Labelled photos from "dataset", an image-classification folder in ayushpaliwal1920/BloodGroup_image_recognization. The possible labels are: A negative blood type, A positive blood type, AB negative blood type, AB positive blood type, B negative blood type, B positive blood type, O negative blood type, O positive blood type.

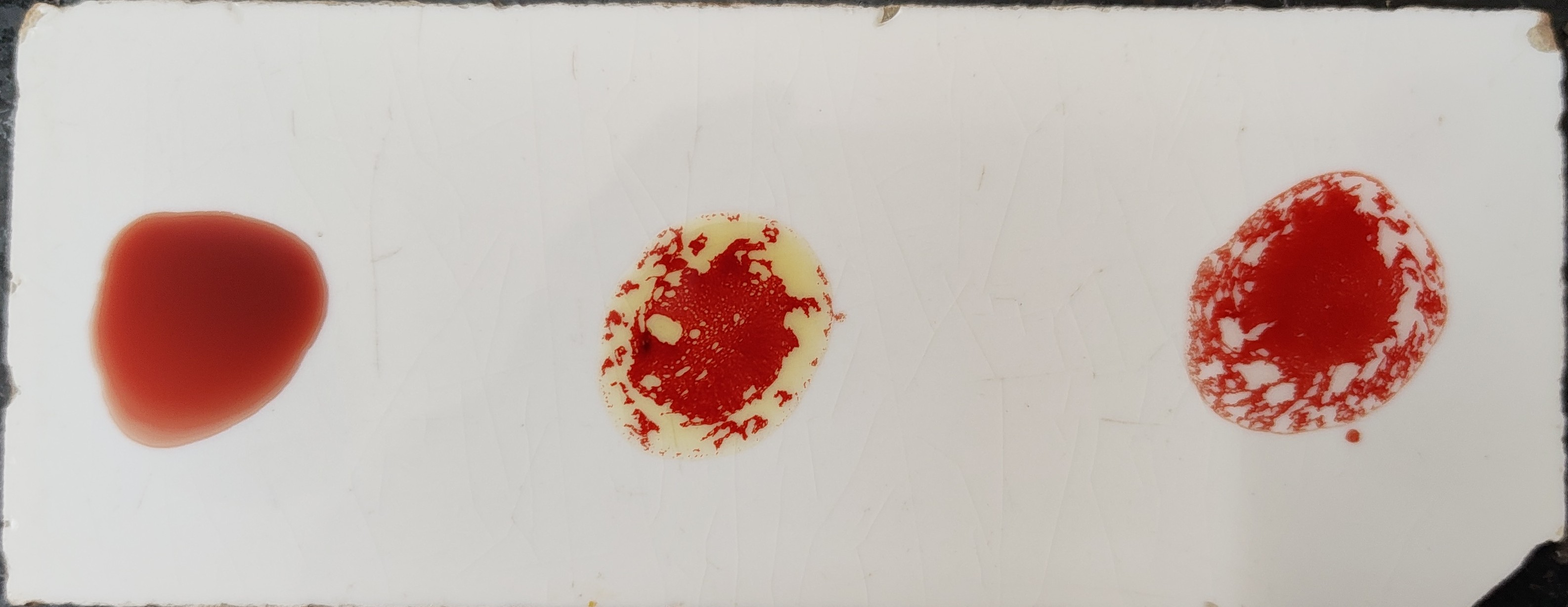
Label: B positive blood type

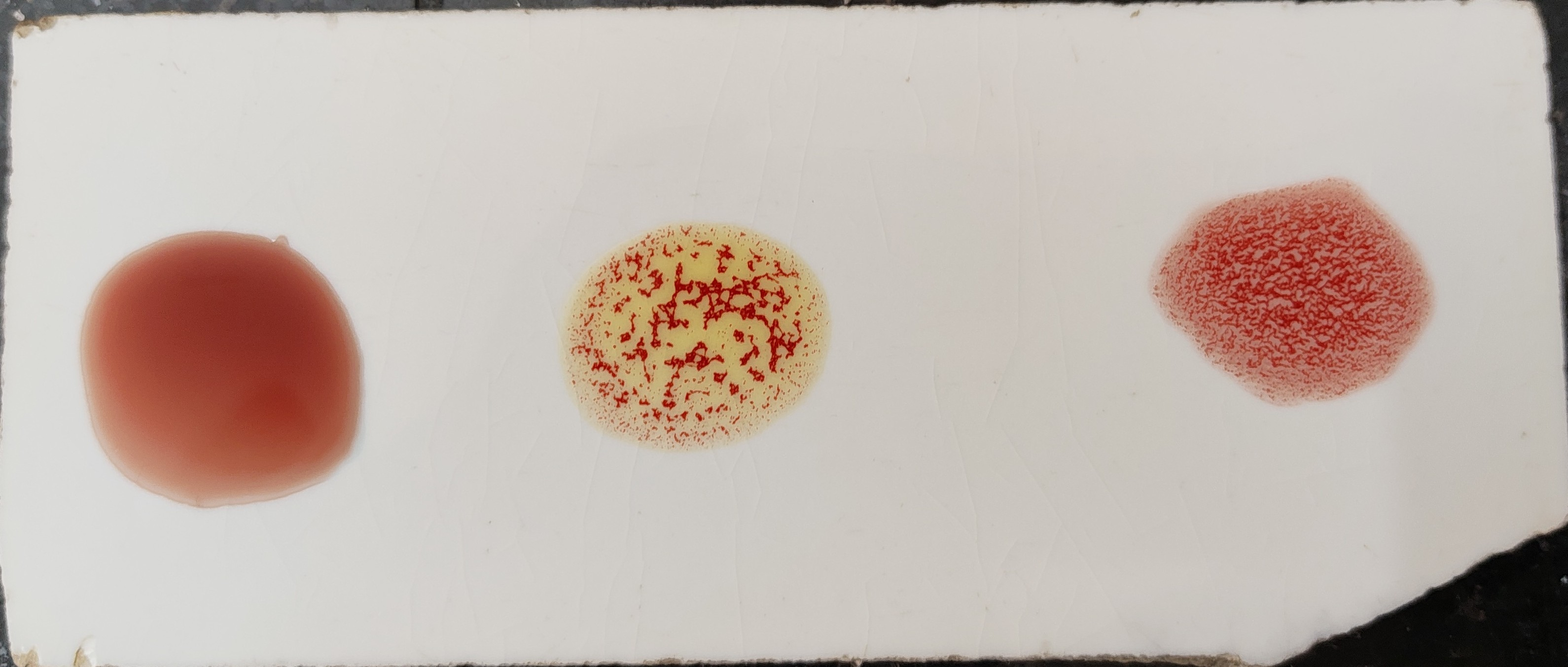
Label: B positive blood type

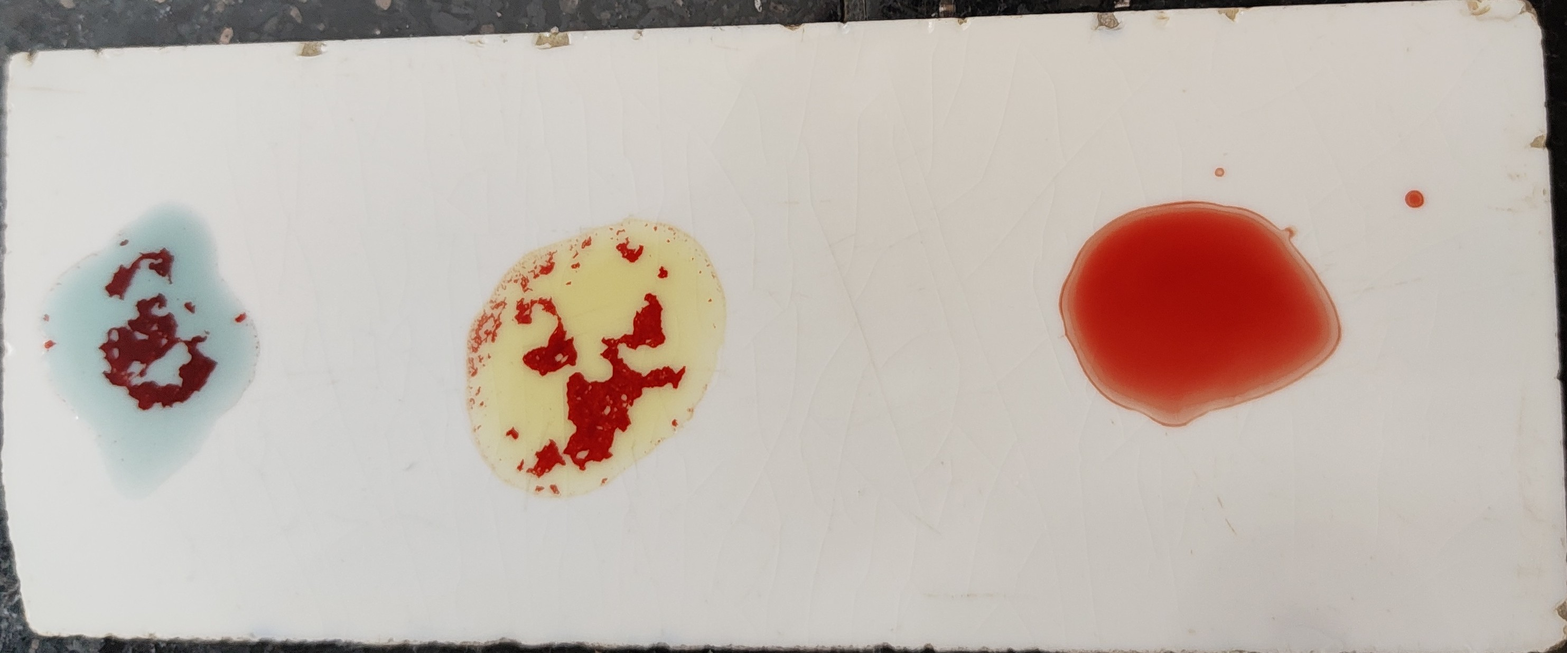
Label: AB negative blood type

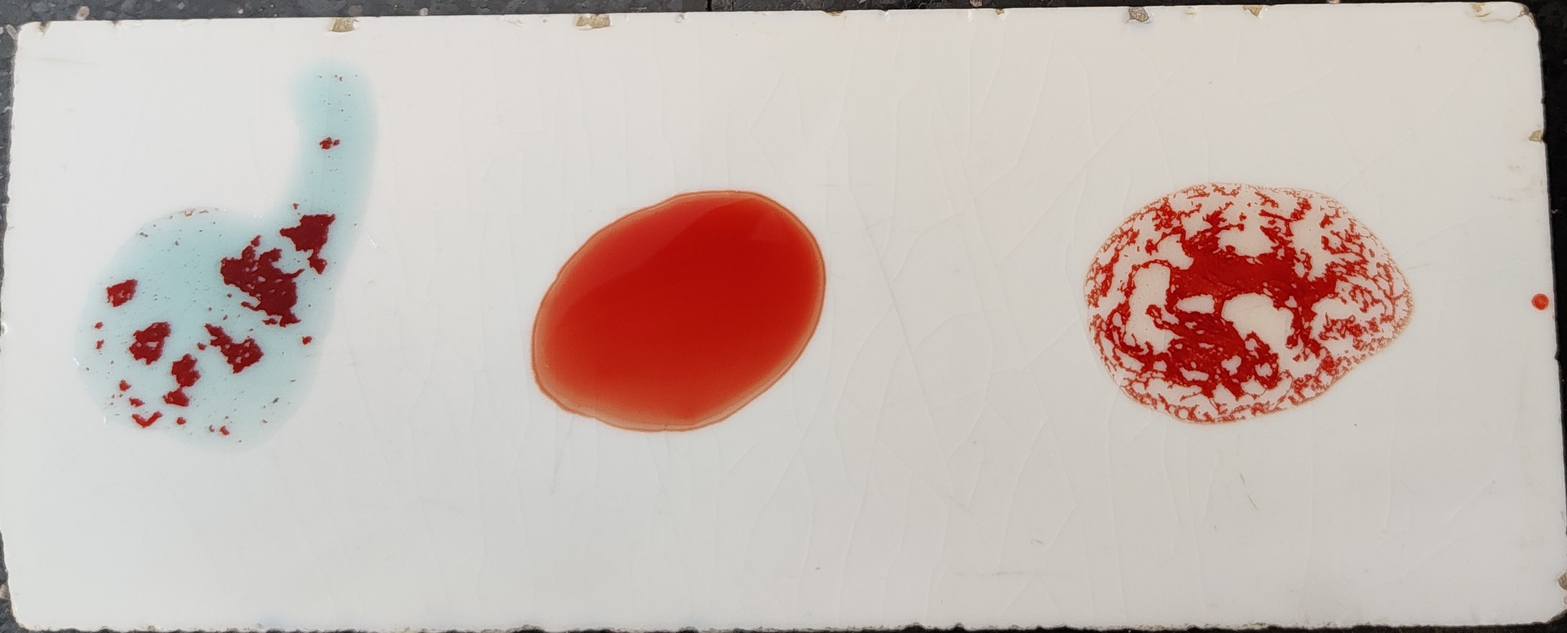
Label: A positive blood type

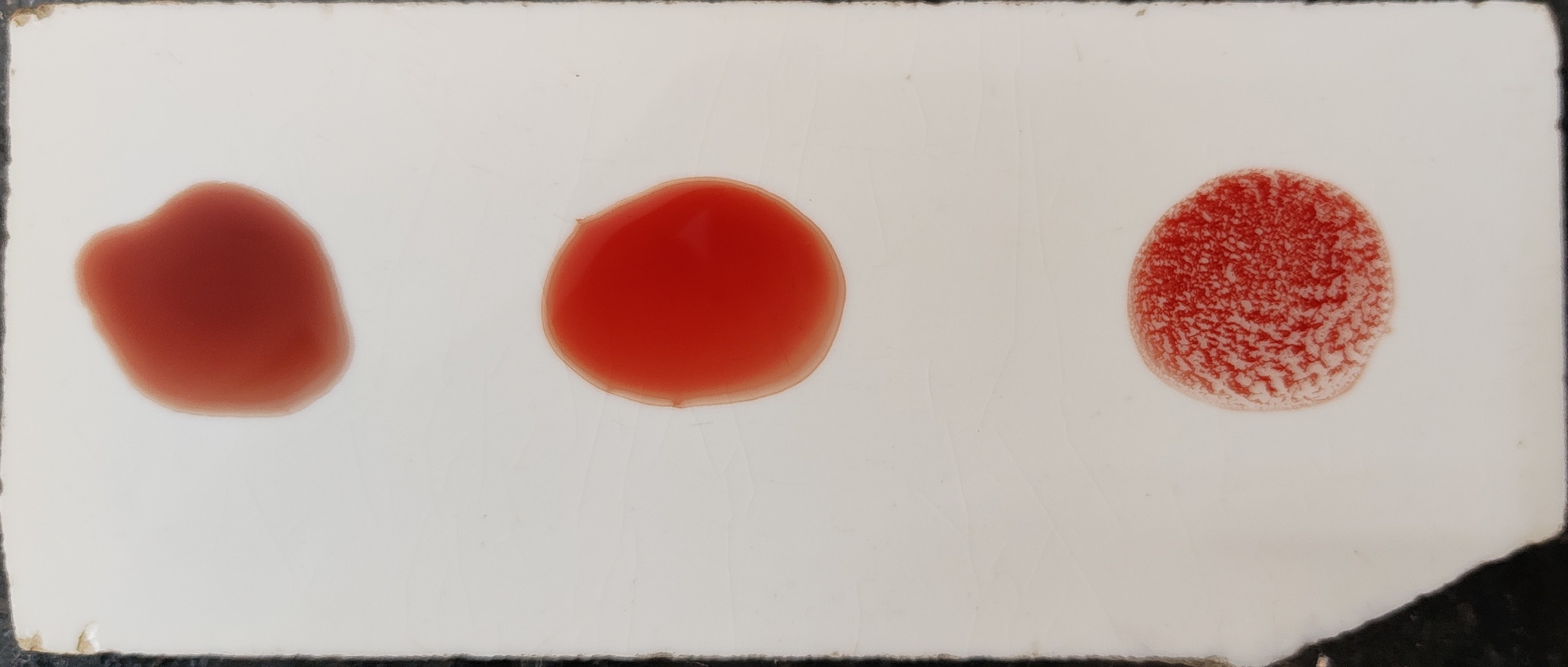
Label: O positive blood type

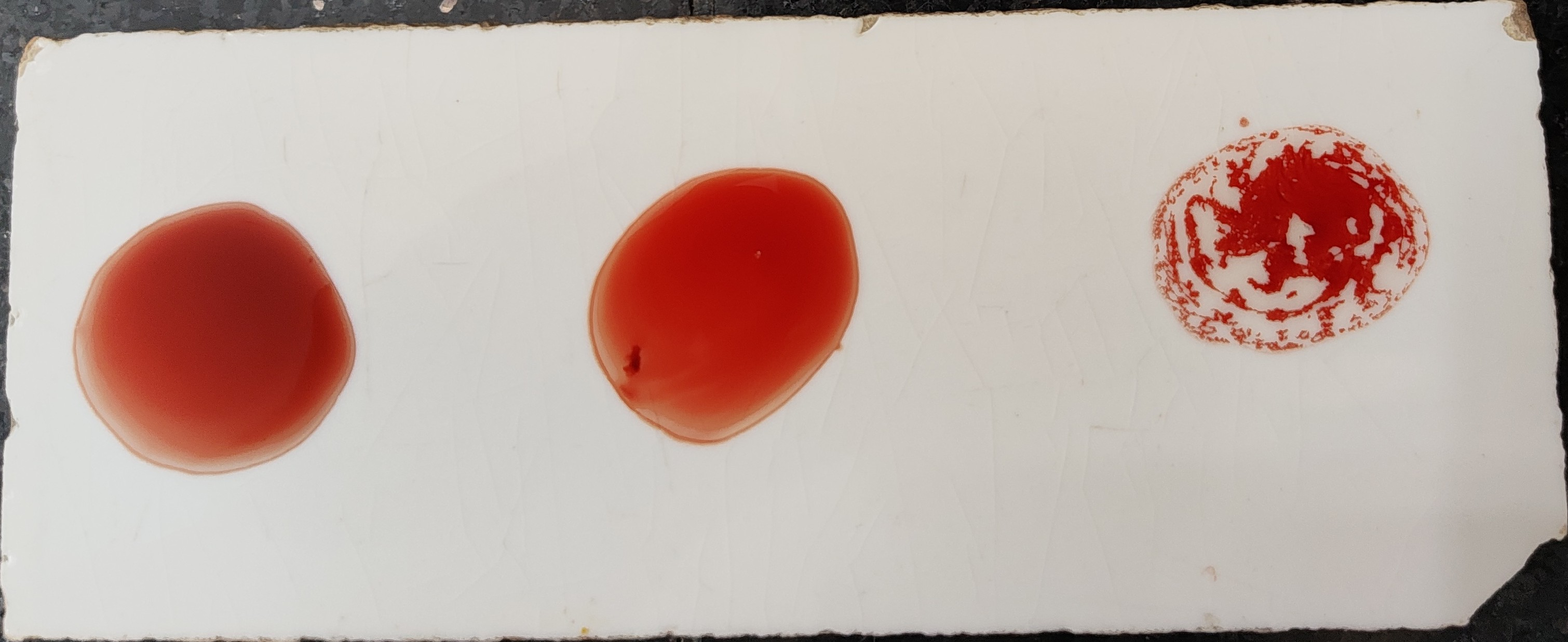
Label: O positive blood type
